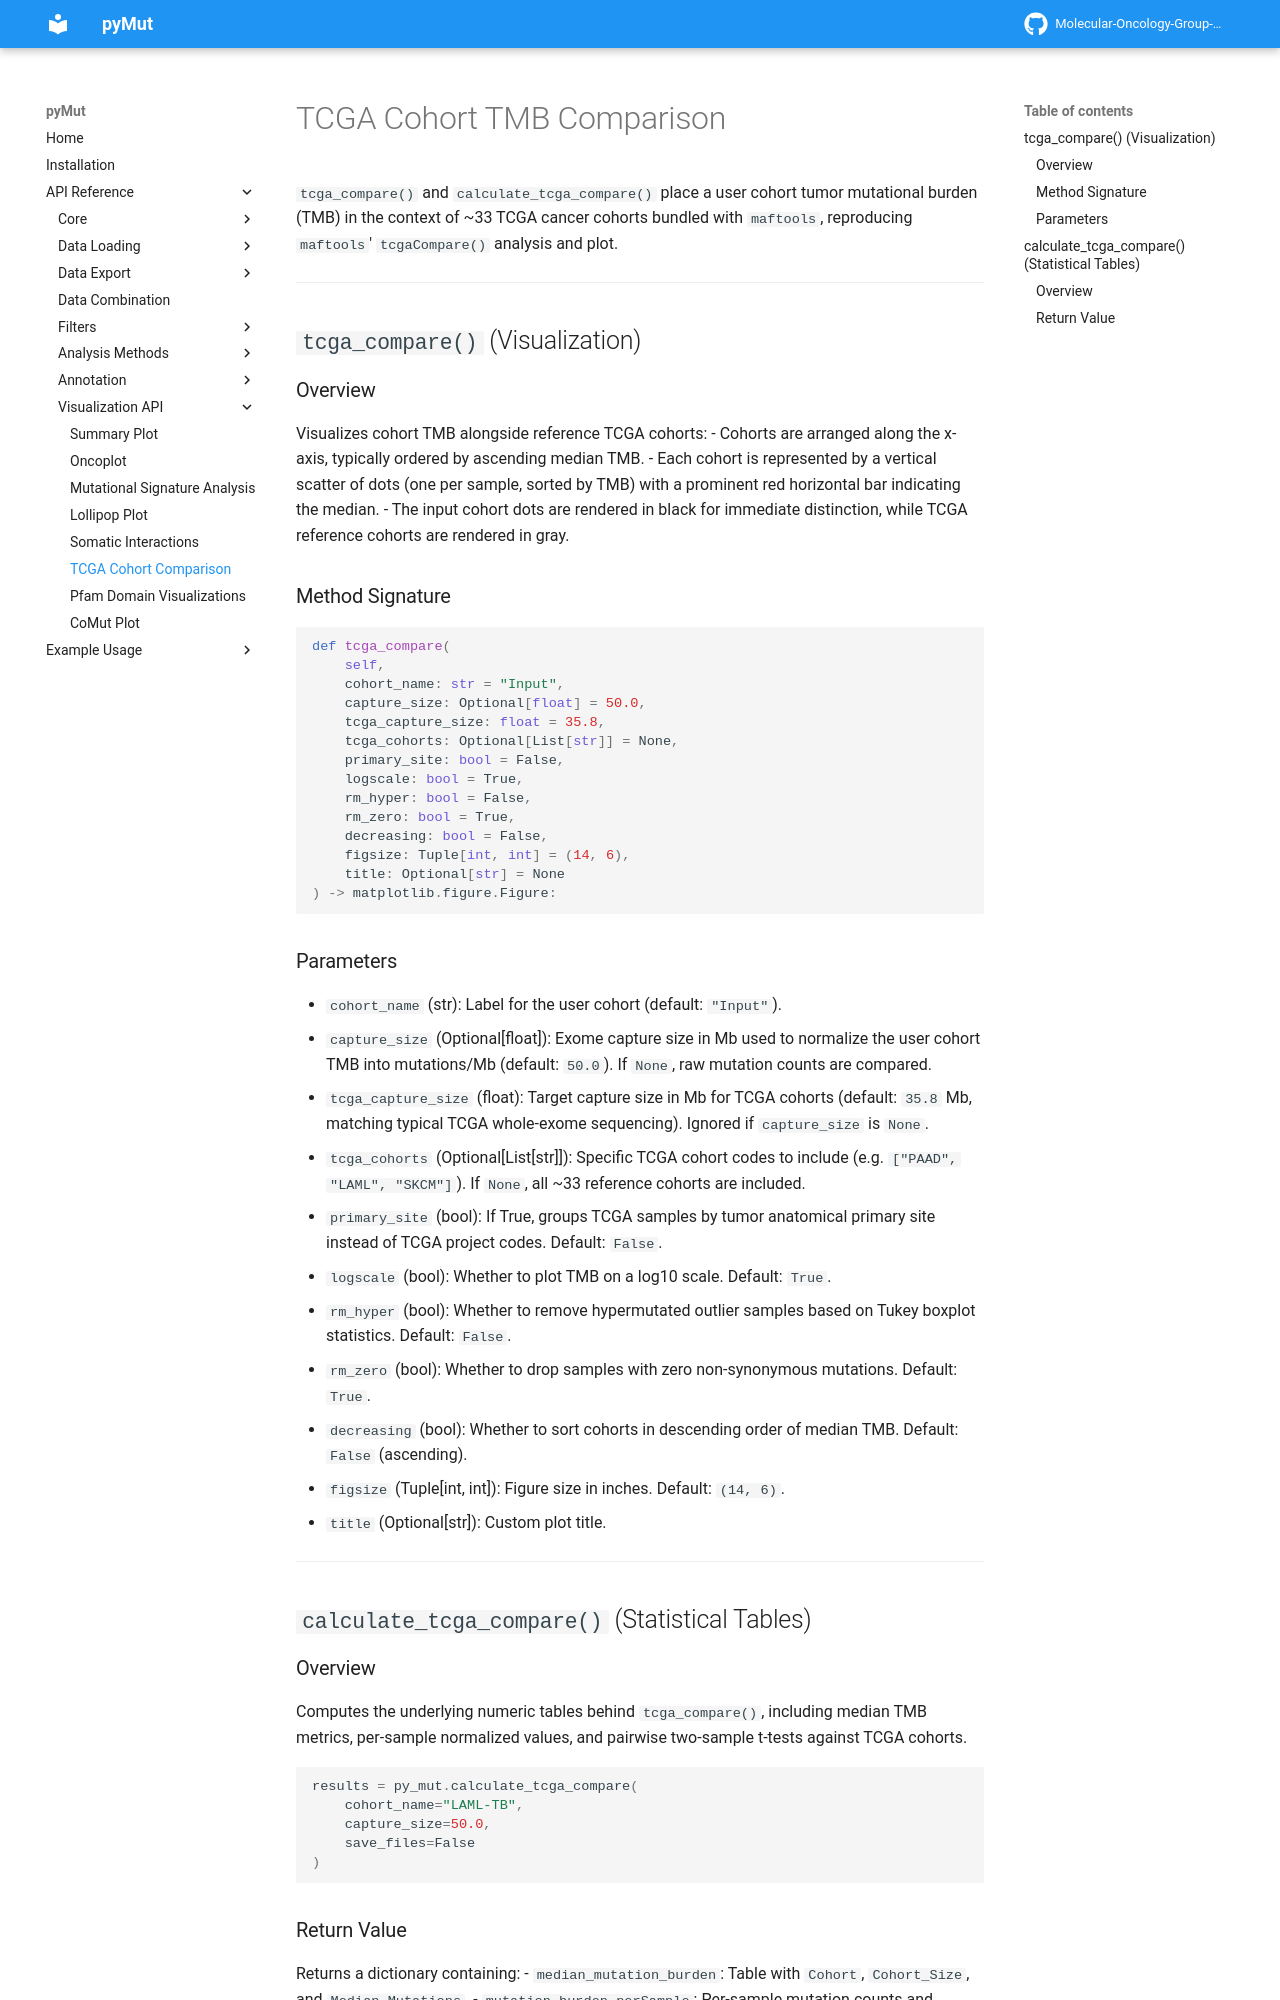

repository: Molecular-Oncology-Group-UFV/PyMut · page: api/Visualization/tcga_compare/index.html · generator: mkdocs

# TCGA Cohort TMB Comparison

`tcga_compare()` and `calculate_tcga_compare()` place a user cohort tumor mutational burden (TMB) in the context of ~33 TCGA cancer cohorts bundled with `maftools`, reproducing `maftools`' `tcgaCompare()` analysis and plot.

---

## `tcga_compare()` (Visualization)

### Overview

Visualizes cohort TMB alongside reference TCGA cohorts:
- Cohorts are arranged along the x-axis, typically ordered by ascending median TMB.
- Each cohort is represented by a vertical scatter of dots (one per sample, sorted by TMB) with a prominent red horizontal bar indicating the median.
- The input cohort dots are rendered in black for immediate distinction, while TCGA reference cohorts are rendered in gray.

### Method Signature

```python
def tcga_compare(
    self,
    cohort_name: str = "Input",
    capture_size: Optional[float] = 50.0,
    tcga_capture_size: float = 35.8,
    tcga_cohorts: Optional[List[str]] = None,
    primary_site: bool = False,
    logscale: bool = True,
    rm_hyper: bool = False,
    rm_zero: bool = True,
    decreasing: bool = False,
    figsize: Tuple[int, int] = (14, 6),
    title: Optional[str] = None
) -> matplotlib.figure.Figure:
```

### Parameters

- `cohort_name` (str): Label for the user cohort (default: `"Input"`).
- `capture_size` (Optional[float]): Exome capture size in Mb used to normalize the user cohort TMB into mutations/Mb (default: `50.0`). If `None`, raw mutation counts are compared.
- `tcga_capture_size` (float): Target capture size in Mb for TCGA cohorts (default: `35.8` Mb, matching typical TCGA whole-exome sequencing). Ignored if `capture_size` is `None`.
- `tcga_cohorts` (Optional[List[str]]): Specific TCGA cohort codes to include (e.g. `["PAAD", "LAML", "SKCM"]`). If `None`, all ~33 reference cohorts are included.
- `primary_site` (bool): If True, groups TCGA samples by tumor anatomical primary site instead of TCGA project codes. Default: `False`.
- `logscale` (bool): Whether to plot TMB on a log10 scale. Default: `True`.
- `rm_hyper` (bool): Whether to remove hypermutated outlier samples based on Tukey boxplot statistics. Default: `False`.
- `rm_zero` (bool): Whether to drop samples with zero non-synonymous mutations. Default: `True`.
- `decreasing` (bool): Whether to sort cohorts in descending order of median TMB. Default: `False` (ascending).
- `figsize` (Tuple[int, int]): Figure size in inches. Default: `(14, 6)`.
- `title` (Optional[str]): Custom plot title.

---

## `calculate_tcga_compare()` (Statistical Tables)

### Overview

Computes the underlying numeric tables behind `tcga_compare()`, including median TMB metrics, per-sample normalized values, and pairwise two-sample t-tests against TCGA cohorts.

```python
results = py_mut.calculate_tcga_compare(
    cohort_name="LAML-TB",
    capture_size=50.0,
    save_files=False
)
```
